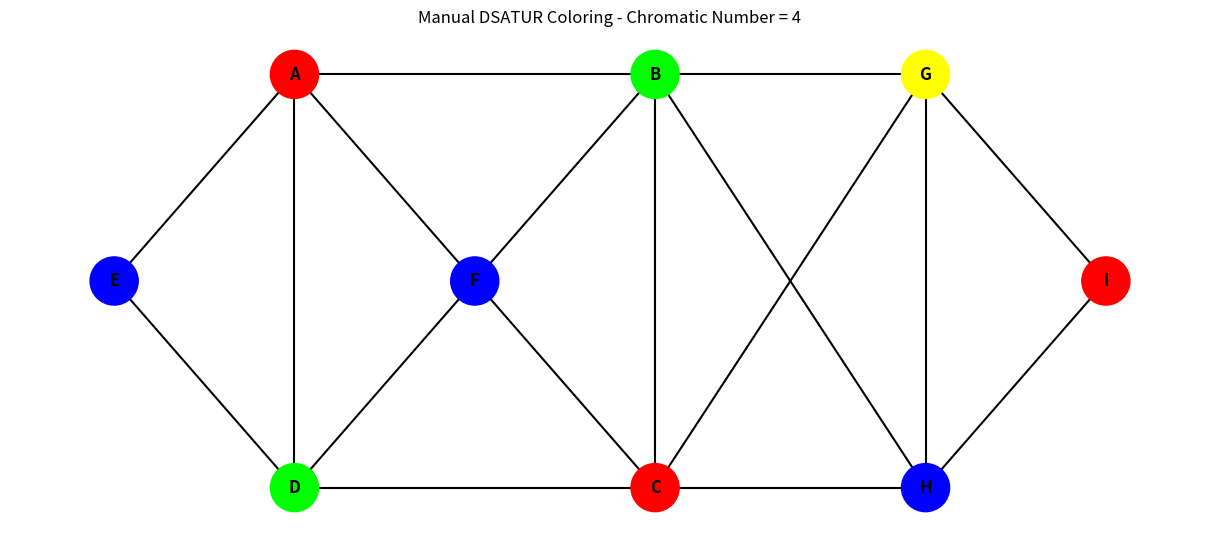

The script that saved this image:
import networkx as nx
import matplotlib.pyplot as plt
G = nx.Graph()
nodes = ['E', 'D', 'A', 'F', 'C', 'B', 'H', 'G', 'I']
edges = [
    ('E', 'D'), ('E', 'A'), ('D', 'A'), ('D', 'F'), ('D', 'C'),
    ('A', 'F'), ('A', 'B'), ('F', 'C'), ('F', 'B'), ('C', 'B'),
    ('C', 'H'), ('C', 'G'), ('B', 'H'), ('B', 'G'),
    ('H', 'G'), ('H', 'I'), ('G', 'I')
]
G.add_nodes_from(nodes)
G.add_edges_from(edges)
coloring = {}
available_colors = [0, 1, 2, 3]
saturation = {node: 0 for node in G.nodes()}
degrees = dict(G.degree())
def get_neighbor_colors(node):
    colors = set()
    for neighbor in G.neighbors(node):
        if neighbor in coloring:
            colors.add(coloring[neighbor])
    return colors
while len(coloring) < len(G.nodes()):
    uncolored_nodes = [n for n in G.nodes() if n not in coloring]
    selected_node = max(
        uncolored_nodes,
        key=lambda n: (saturation[n], degrees[n])
    )
    neighbor_colors = get_neighbor_colors(selected_node)
    for color in available_colors:
        if color not in neighbor_colors:
            coloring[selected_node] = color
            break
    for neighbor in G.neighbors(selected_node):
        if neighbor not in coloring:
            neighbor_used_colors = get_neighbor_colors(neighbor)
            saturation[neighbor] = len(neighbor_used_colors)
color_names = {
    0: "Red",
    1: "Green",
    2: "Blue",
    3: "Yellow"
}
custom_palette = {
    0: (1.0, 0.0, 0.0),     
    1: (0.0, 1.0, 0.0),     
    2: (0.0, 0.0, 1.0),     
    3: (1.0, 1.0, 0.0)     
}
node_colors = [custom_palette[coloring[node]] for node in G.nodes()]
chromatic_number = max(coloring.values()) + 1
pos = {
    'E': (0, 0.5),
    'A': (2, 0.8),  'D': (2, 0.2),
    'F': (4, 0.5),
    'B': (6, 0.8),  'C': (6, 0.2),
    'G': (9, 0.8),  'H': (9, 0.2),
    'I': (11, 0.5)
}
plt.figure(figsize=(12, 5))
nx.draw(
    G,
    pos,
    with_labels=True,
    node_color=node_colors,
    node_size=1200,
    font_weight='bold',
    edge_color='black',
    width=1.5
)
plt.title(f"Manual DSATUR Coloring - Chromatic Number = {chromatic_number}")
plt.show()
print("Node Coloring Assignments:")
for node in coloring:
    print(f"{node} -> {color_names[coloring[node]]}")
print("\nChromatic Number =", chromatic_number)
